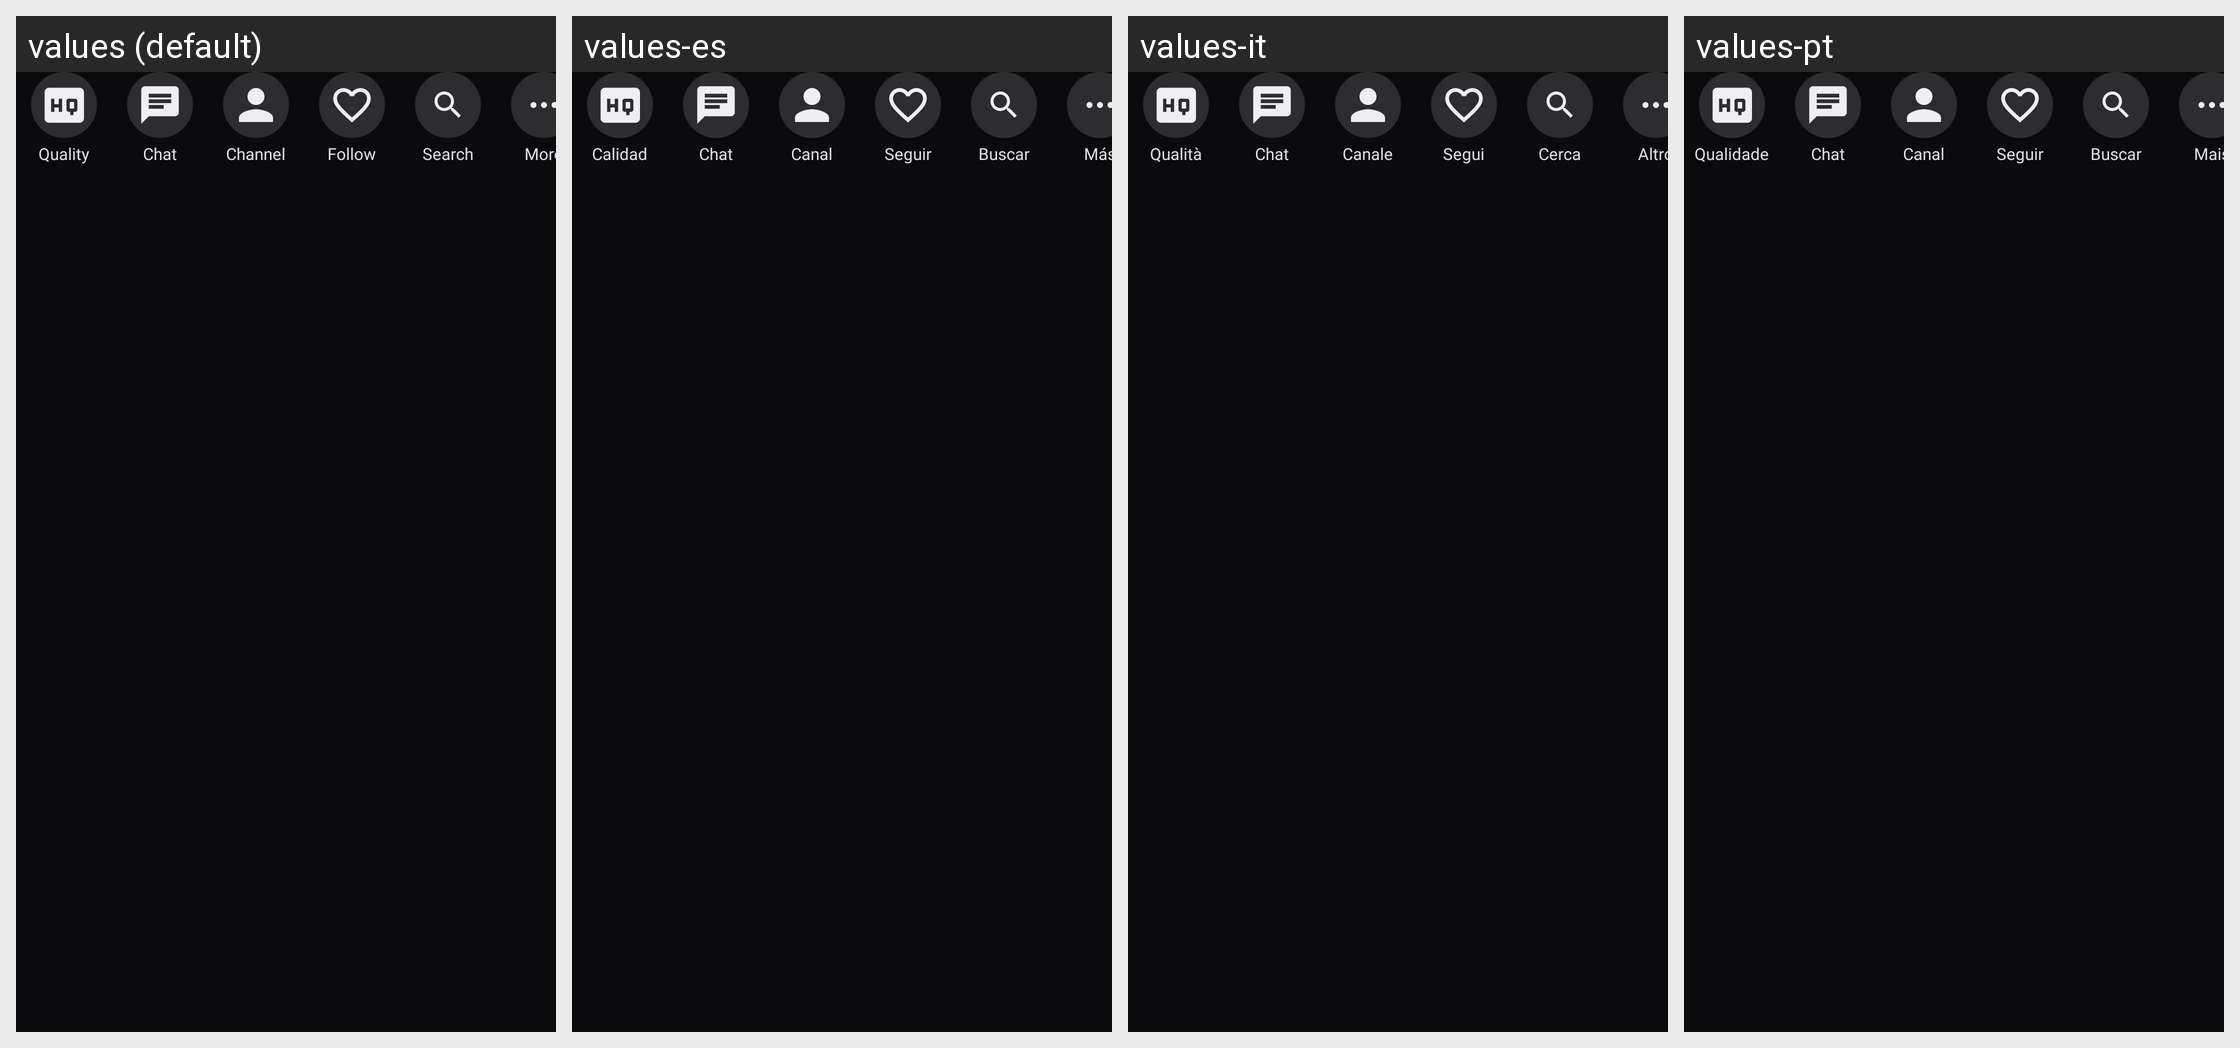

For this localized Android screen grid, give each drawn string resource with its value in every locale shown.
Android screen res/layout/include_player_buttons.xml rendered under 4 locales, left to right: values (default), values-es, values-it, values-pt. Device: Nexus 5 (rendered at 1080×1920; each locale shown at half size, 540×960, under a caption strip naming it); theme AppTheme_Shrug.
Other locales in the repository, not shown: values-de, values-fr, values-ja, values-ko, values-pl, values-ru, values-tr, values-zh.
Strings drawn on this screen, with the default value and each locale's value (text and hints the layout hard-codes, and strings that could not be matched under every locale, appear in the picture but are not listed):

tooltip_video_quality
  values: Quality
  values-es: Calidad
  values-it: Qualità
  values-pt: Qualidade

player_btn_quality
  values: Quality
  values-es: Calidad
  values-it: Qualità
  values-pt: Qualidade

player_btn_chat
  values: Chat
  values-es: Chat
  values-it: Chat
  values-pt: Chat

tooltip_channel_profile
  values: Channel
  values-es: Canal
  values-it: Canale
  values-pt: Canal

player_btn_channel
  values: Channel
  values-es: Canal
  values-it: Canale
  values-pt: Canal

tooltip_follow
  values: Follow
  values-es: Seguir
  values-it: Segui
  values-pt: Seguir

player_btn_follow
  values: Follow
  values-es: Seguir
  values-it: Segui
  values-pt: Seguir

tooltip_search
  values: Search
  values-es: Buscar
  values-it: Cerca
  values-pt: Buscar

player_btn_search
  values: Search
  values-es: Buscar
  values-it: Cerca
  values-pt: Buscar

player_more
  values: More
  values-es: Más
  values-it: Altro
  values-pt: Mais
